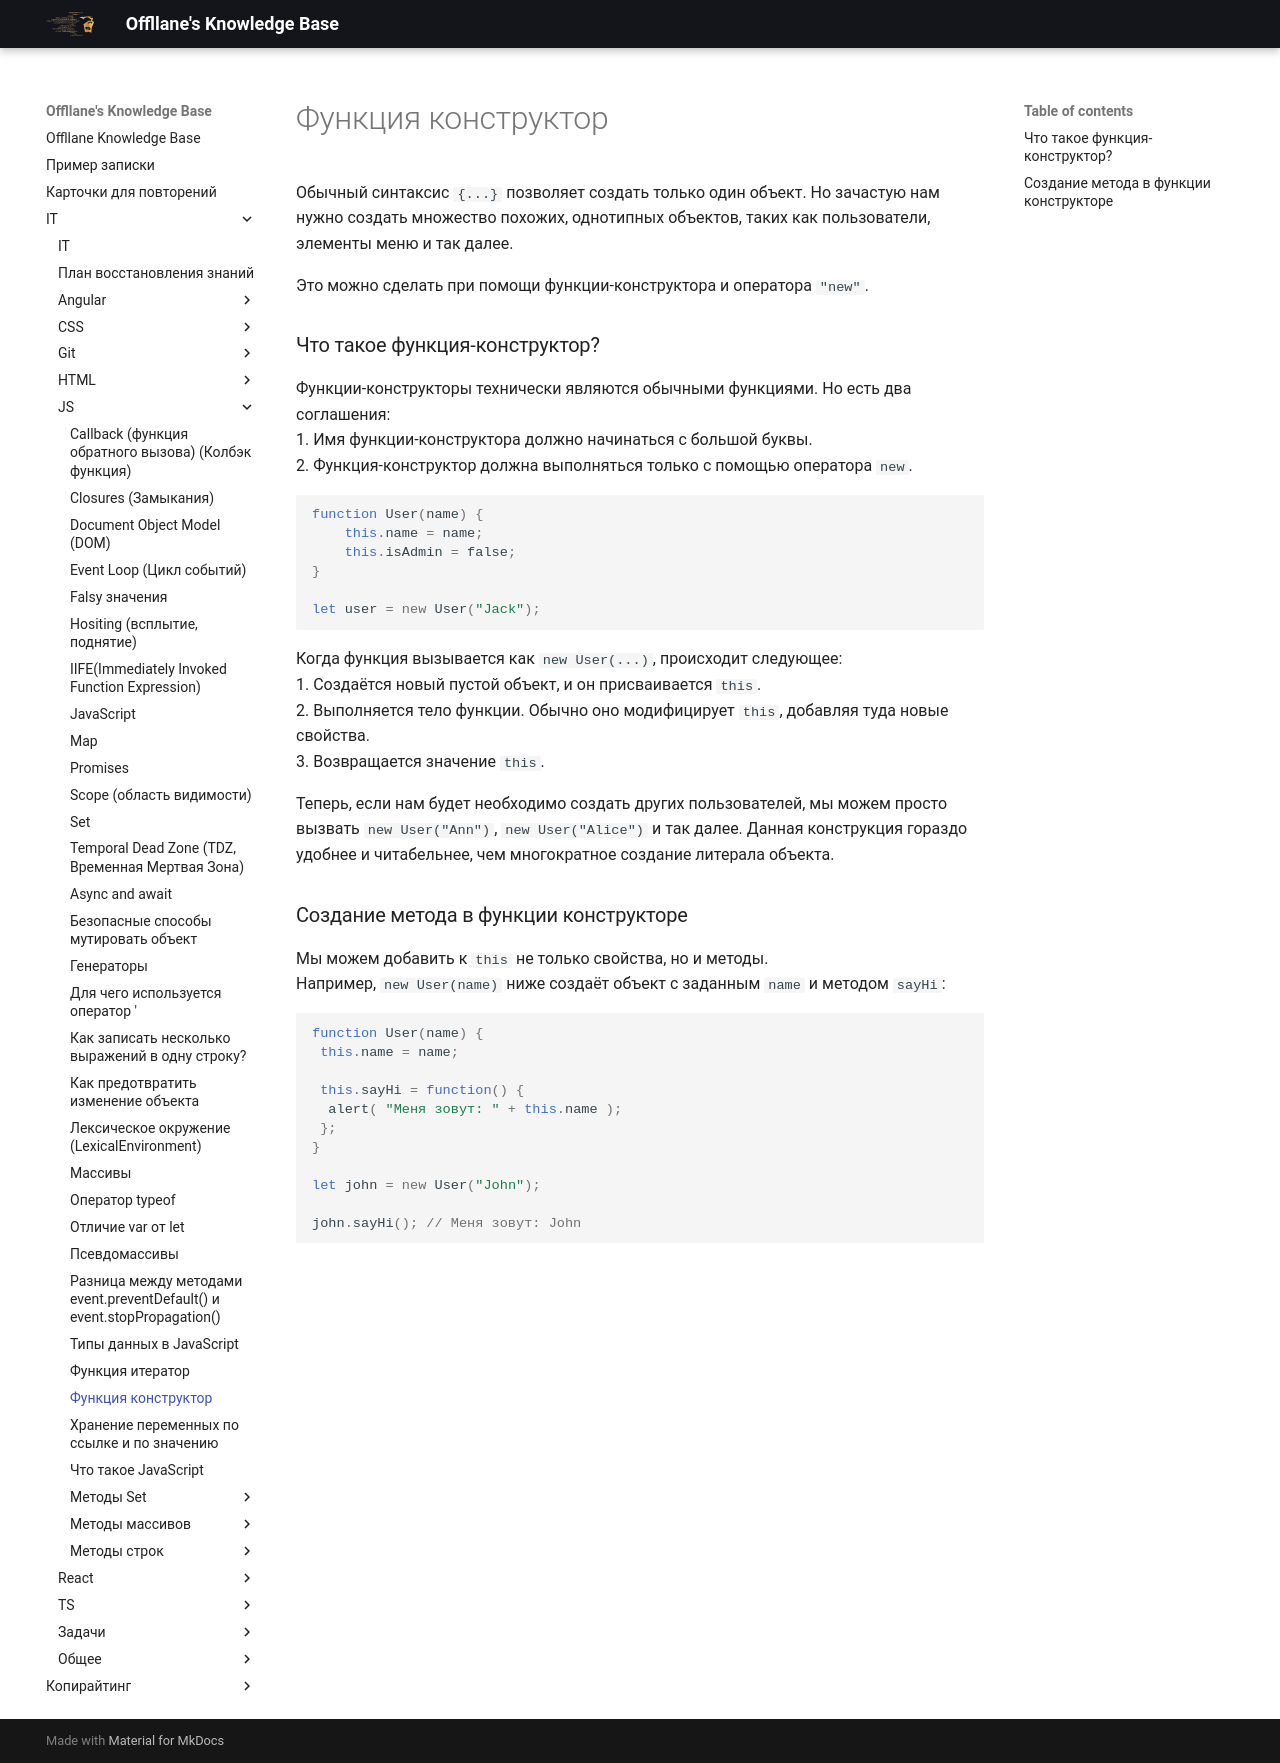

repository: Offllane/PublishedKnowledgeBase · page: IT/JS/Функция конструктор/index.html · generator: mkdocs

---

reviews:
- date: 2026-06-04T10:28:07.636+00:00
  rating: 3

---
Обычный синтаксис `{...}` позволяет создать только один объект. Но зачастую нам нужно создать множество похожих, однотипных объектов, таких как пользователи, элементы меню и так далее.

Это можно сделать при помощи функции-конструктора и оператора `"new"`.

### Что такое функция-конструктор?
Функции-конструкторы технически являются обычными функциями. Но есть два соглашения:
1. Имя функции-конструктора должно начинаться с большой буквы.
2. Функция-конструктор должна выполняться только с помощью оператора `new`.
```js
function User(name) {
	this.name = name;
	this.isAdmin = false;
}

let user = new User("Jack");
```

Когда функция вызывается как `new User(...)`, происходит следующее:
1. Создаётся новый пустой объект, и он присваивается `this`.
2. Выполняется тело функции. Обычно оно модифицирует `this`, добавляя туда новые свойства.
3. Возвращается значение `this`.

Теперь, если нам будет необходимо создать других пользователей, мы можем просто вызвать `new User("Ann")`, `new User("Alice")` и так далее. Данная конструкция гораздо удобнее и читабельнее, чем многократное создание литерала объекта.

### Создание метода в функции конструкторе
Мы можем добавить к `this` не только свойства, но и методы.
Например, `new User(name)` ниже создаёт объект с заданным `name` и методом `sayHi`:
```js
function User(name) {
 this.name = name;

 this.sayHi = function() {
  alert( "Меня зовут: " + this.name );
 };
} 

let john = new User("John");  

john.sayHi(); // Меня зовут: John
```
